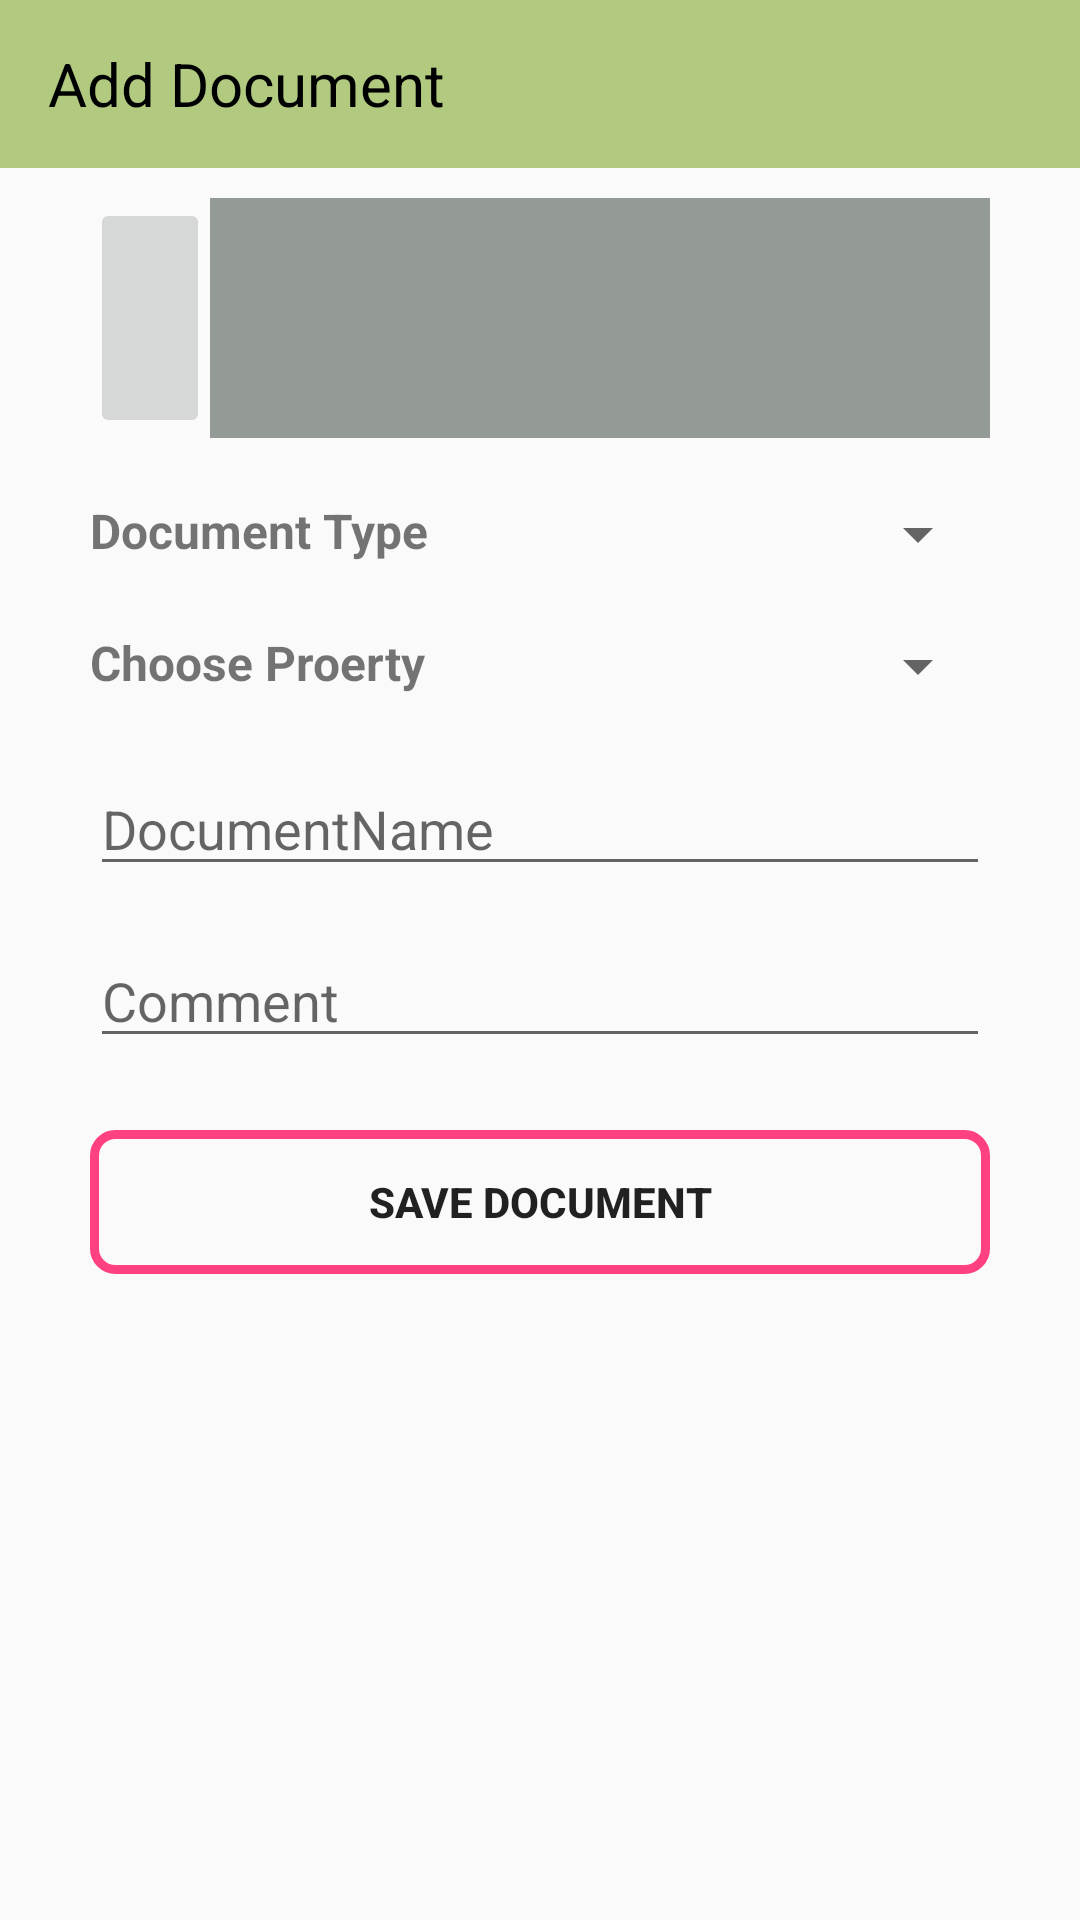

This screen was rendered from an Android layout file. Write that file and the resources it references.
<!-- AndroidManifest.xml: application theme AppTheme -->
<!-- res/layout/fragment_add_document.xml -->
<?xml version="1.0" encoding="utf-8"?>
<LinearLayout xmlns:android="http://schemas.android.com/apk/res/android"
              android:layout_width="match_parent"
              android:layout_height="match_parent"
              android:orientation="vertical">
    <android.support.v7.widget.Toolbar
            xmlns:android="http://schemas.android.com/apk/res/android"
            xmlns:app="http://schemas.android.com/apk/res-auto"
            android:orientation="horizontal"
            android:id="@+id/toolbaraddDoc"
            android:minHeight="?attr/actionBarSize"
            android:layout_width="match_parent"
            android:layout_height="wrap_content"
            app:titleTextColor="@android:color/white"
            android:background="@color/primary">

        <TextView
                android:drawableLeft="@drawable/ic_keyboard_backspace_black_24dp"
                android:textColor="@drawable/back_home"
                android:id="@+id/back"
                android:textAlignment="viewStart"
                android:layout_width="wrap_content"
                android:layout_height="wrap_content"
                android:textSize="20sp"
                android:text="Add Document"/>
    </android.support.v7.widget.Toolbar>

    <LinearLayout android:layout_width="300dp"
                  android:layout_gravity="center"
                  android:layout_height="wrap_content"
                  android:layout_margin="10dp"
                  android:orientation="horizontal">
        <ImageButton android:id="@+id/imgButton"
                     android:layout_width="40dp"
                     android:layout_height="match_parent"
                     android:src="@drawable/ic_add_a_photo_black_24dp"/>
        <ImageView android:id="@+id/docImg"
                   android:layout_width="match_parent"
                   android:background="#949b96"
                   android:layout_height="80dp"/>

    </LinearLayout>

    <LinearLayout android:layout_width="300dp"
                  android:layout_gravity="center"
                  android:layout_height="wrap_content"
                  android:layout_margin="10dp"
                  android:orientation="horizontal">
        <TextView android:id="@+id/documentType"
                  android:layout_width="wrap_content"
                  android:layout_height="match_parent"
                  android:textSize="16dp"
                  android:textStyle="bold"
                  android:text="Document Type"/>
        <Spinner android:layout_weight="1"
                 android:id="@+id/docType"
                 android:layout_marginLeft="8dp"
                 android:spinnerMode="dialog"
                 android:popupBackground="@color/primary"
                 android:layout_width="match_parent"
                 android:layout_height="wrap_content"/>
    </LinearLayout>

    <LinearLayout android:layout_width="300dp"
                  android:layout_gravity="center"
                  android:layout_height="wrap_content"
                  android:layout_margin="10dp"
                  android:orientation="horizontal">
        <TextView android:id="@+id/propertyChoice"
                  android:layout_width="wrap_content"
                  android:layout_height="match_parent"
                  android:textSize="16dp"
                  android:textStyle="bold"
                  android:text="Choose Proerty"/>
        <Spinner android:layout_weight="1"
                 android:layout_marginLeft="8dp"
                 android:spinnerMode="dialog"
                 android:popupBackground="@color/primary"
                 android:id="@+id/propertyType"
                 android:layout_width="match_parent"
                 android:layout_height="wrap_content"/>
    </LinearLayout>

    <EditText
            android:layout_marginTop="10dp"
            android:id="@+id/docName"
            android:layout_width="300dp"
            android:layout_gravity="center"
            android:hint="DocumentName"
            android:layout_height="wrap_content"/>

    <EditText android:layout_marginTop="16dp"
              android:id="@+id/doComment"
              android:layout_width="300dp"
              android:layout_gravity="center" android:layout_height="wrap_content"
              android:hint="Comment"
    />

    <Button android:layout_marginTop="24dp"
            android:id="@+id/saveDoc"
            android:layout_width="300dp"
            android:layout_height="wrap_content"
            android:text="Save Document"
            android:background="@drawable/button_layout_simple"
            android:textStyle="bold"
            android:layout_gravity="center"/>

</LinearLayout>
<!-- resources referenced by this layout -->
<resources>
  <color name="primary">#b1ca80</color>
  <!-- drawable back_home (drawable-v24) -->
  <?xml version="1.0" encoding="utf-8"?>
  <selector xmlns:android="http://schemas.android.com/apk/res/android">
  
      <item android:state_selected="true" android:color="#d2cf25" />
      <item android:state_focused="true" android:color="#d2cf25" />
      <item android:state_pressed="true" android:color="#d2cf25" />
      <item android:color="#000" />
  
  </selector>
  <!-- drawable button_layout_simple (drawable-v24) -->
  <?xml version="1.0" encoding="utf-8"?>
  <shape xmlns:android="http://schemas.android.com/apk/res/android"
      android:shape="rectangle">
  
  
      <corners android:radius="7dp" />
      <stroke
          android:width="3dp"
          android:color="@color/colorAccent" />
  
  </shape>
  <style name="AppTheme" parent="Theme.AppCompat.Light.NoActionBar">
          
          <item name="colorPrimary">@color/primary</item>
          <item name="colorPrimaryDark">@color/primaryDark</item>
          <item name="colorAccent">@color/accent</item>
          <item name="android:dropDownListViewStyle">@style/XSpinnerStyle</item>
      </style>
  <color name="colorAccent">#FF4081</color>
  <color name="primaryDark">#436c00</color>
  <color name="accent">#666382</color>
  <style name="XSpinnerStyle" parent="android:Widget.ListView.DropDown">
  
          <item name="android:background">@color/primary</item>
          <item name="android:divider">#DFDFDF</item>
          <item name="android:dividerHeight">1dp</item>
      </style>
</resources>
